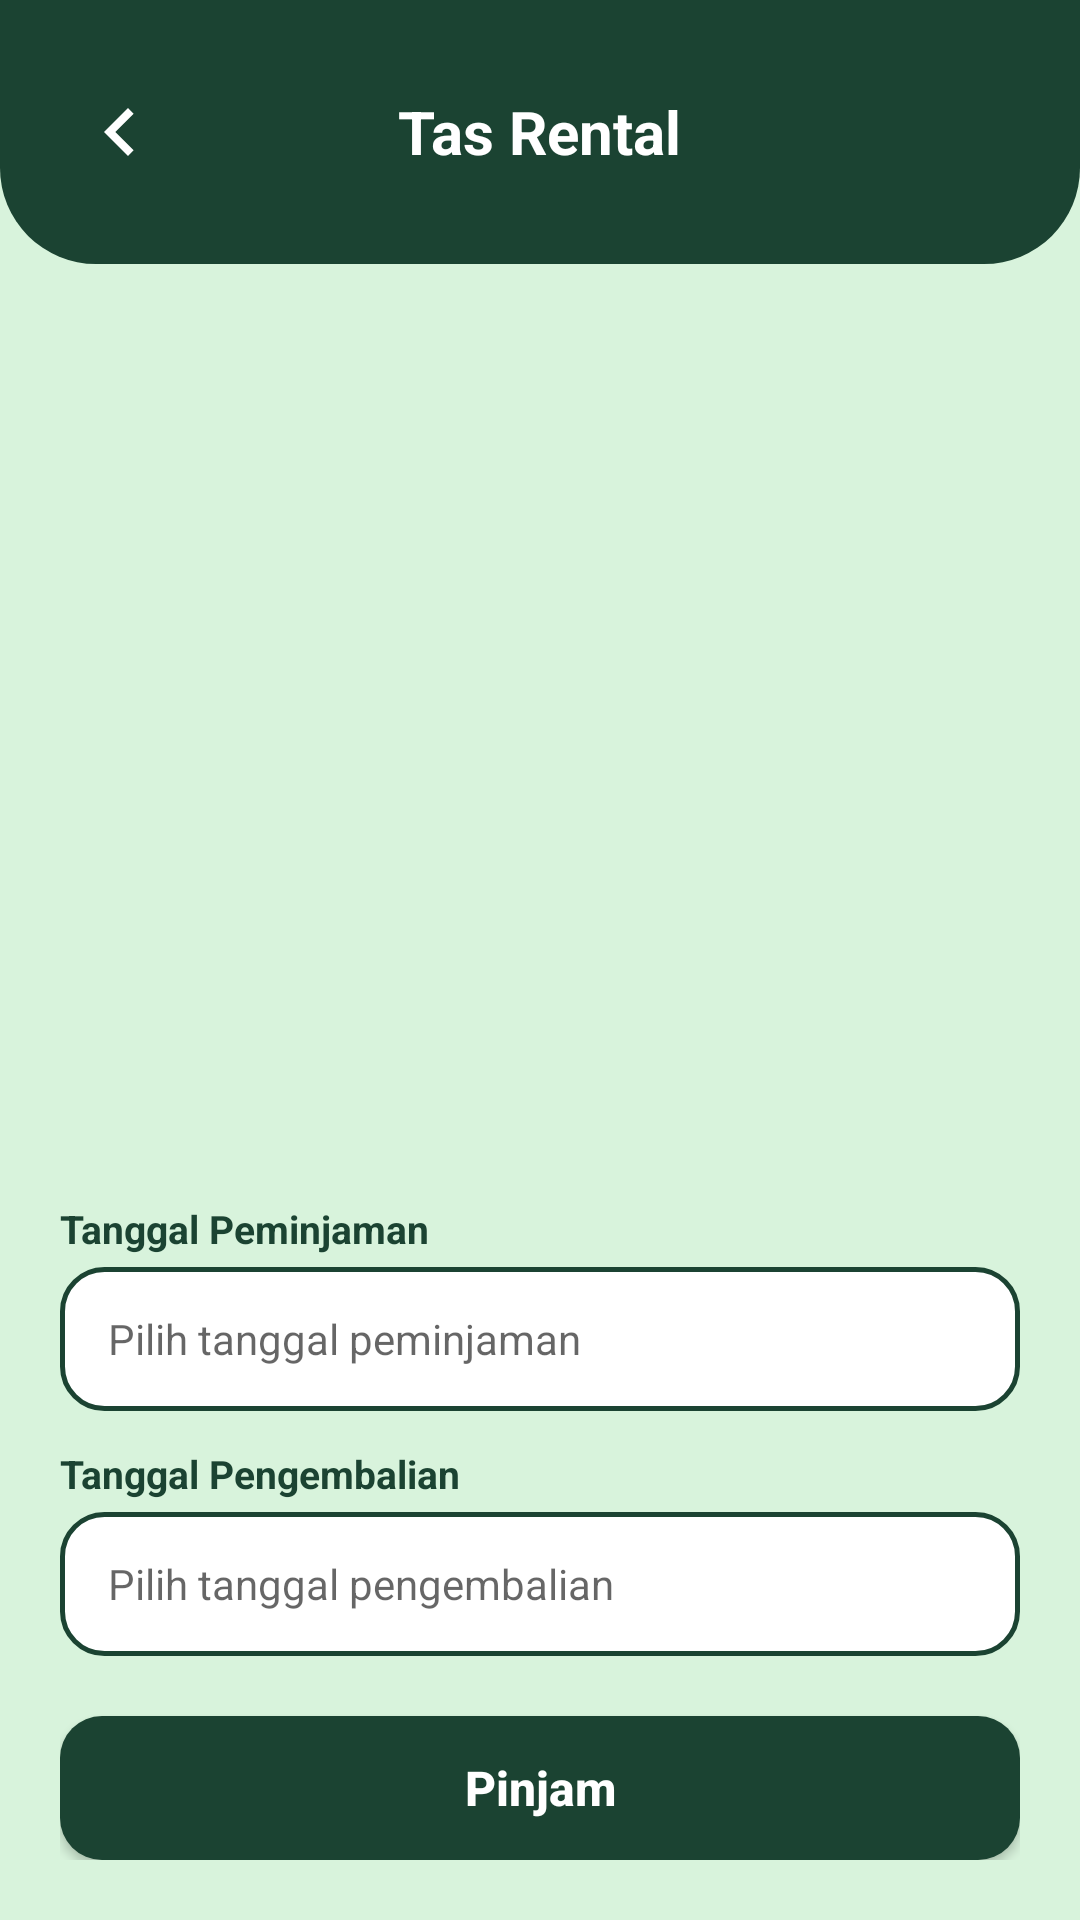

Here is an Android app screen rendered from its layout file. Give the layout XML and the strings, colors and styles it references.
<!-- AndroidManifest.xml: activity theme Theme.UKK.NoActionBar -->
<!-- res/layout/activity_cart.xml -->
<?xml version="1.0" encoding="utf-8"?>
<LinearLayout xmlns:android="http://schemas.android.com/apk/res/android"
    xmlns:app="http://schemas.android.com/apk/res-auto"
    xmlns:tools="http://schemas.android.com/tools"
    android:layout_width="match_parent"
    android:layout_height="match_parent"
    android:background="#D8F3DC"
    android:orientation="vertical"
    tools:context=".CartActivity">

    
    <RelativeLayout
        android:layout_width="match_parent"
        android:layout_height="wrap_content"
        android:background="@drawable/bg_top_header"
        android:fitsSystemWindows="true"
        android:paddingStart="24dp"
        android:paddingTop="32dp"
        android:paddingEnd="24dp"
        android:paddingBottom="24dp">

        <ImageView
            android:id="@+id/iv_back"
            android:layout_width="32dp"
            android:layout_height="32dp"
            android:layout_alignParentStart="true"
            android:layout_centerVertical="true"
            android:contentDescription="Kembali"
            android:src="@drawable/ic_chevron_left"
            app:tint="@color/white" />

        <TextView
            android:layout_width="wrap_content"
            android:layout_height="wrap_content"
            android:layout_centerInParent="true"
            android:text="Tas Rental"
            android:textColor="@color/white"
            android:textSize="20sp"
            android:textStyle="bold" />

    </RelativeLayout>

    
    <LinearLayout
        android:layout_width="match_parent"
        android:layout_height="0dp"
        android:layout_weight="1"
        android:orientation="vertical"
        android:padding="20dp">

        <androidx.recyclerview.widget.RecyclerView
            android:id="@+id/rv_cart_items"
            android:layout_width="match_parent"
            android:layout_height="0dp"
            android:layout_weight="1"
            tools:listitem="@layout/item_cart" />

        
        <TextView
            android:layout_width="match_parent"
            android:layout_height="wrap_content"
            android:layout_marginTop="12dp"
            android:text="Tanggal Peminjaman"
            android:textColor="@color/campgear_green"
            android:textSize="13sp"
            android:textStyle="bold" />

        <EditText
            android:id="@+id/et_cart_tanggal_peminjaman"
            android:layout_width="match_parent"
            android:layout_height="48dp"
            android:layout_marginTop="4dp"
            android:background="@drawable/bg_input_field"
            android:clickable="true"
            android:focusable="false"
            android:hint="Pilih tanggal peminjaman"
            android:paddingStart="16dp"
            android:paddingEnd="16dp"
            android:textColor="#212121"
            android:textSize="14sp"
            tools:ignore="Autofill,LabelFor" />

        <TextView
            android:layout_width="match_parent"
            android:layout_height="wrap_content"
            android:layout_marginTop="12dp"
            android:text="Tanggal Pengembalian"
            android:textColor="@color/campgear_green"
            android:textSize="13sp"
            android:textStyle="bold" />

        <EditText
            android:id="@+id/et_cart_tanggal_pengembalian"
            android:layout_width="match_parent"
            android:layout_height="48dp"
            android:layout_marginTop="4dp"
            android:background="@drawable/bg_input_field"
            android:clickable="true"
            android:focusable="false"
            android:hint="Pilih tanggal pengembalian"
            android:paddingStart="16dp"
            android:paddingEnd="16dp"
            android:textColor="#212121"
            android:textSize="14sp"
            tools:ignore="Autofill,LabelFor" />

        
        <androidx.appcompat.widget.AppCompatButton
            android:id="@+id/btn_pinjam_cart"
            android:layout_width="match_parent"
            android:layout_height="48dp"
            android:layout_marginTop="20dp"
            android:background="@drawable/bg_btn_login"
            android:text="Pinjam"
            android:textAllCaps="false"
            android:textColor="@color/white"
            android:textSize="16sp"
            android:textStyle="bold" />

    </LinearLayout>

</LinearLayout>
<!-- res/layout/item_cart.xml (included above) -->
<?xml version="1.0" encoding="utf-8"?>
<androidx.cardview.widget.CardView xmlns:android="http://schemas.android.com/apk/res/android"
    xmlns:app="http://schemas.android.com/apk/res-auto"
    xmlns:tools="http://schemas.android.com/tools"
    android:layout_width="match_parent"
    android:layout_height="wrap_content"
    android:layout_marginBottom="12dp"
    app:cardBackgroundColor="#FFFFFF"
    app:cardCornerRadius="14dp"
    app:cardElevation="1dp">

    <LinearLayout
        android:layout_width="match_parent"
        android:layout_height="wrap_content"
        android:gravity="center_vertical"
        android:orientation="horizontal"
        android:padding="12dp">

        <ImageView
            android:id="@+id/iv_cart_image"
            android:layout_width="60dp"
            android:layout_height="60dp"
            android:background="#E8F5E9"
            android:scaleType="centerCrop"
            tools:ignore="ContentDescription" />

        <LinearLayout
            android:layout_width="0dp"
            android:layout_height="wrap_content"
            android:layout_marginStart="12dp"
            android:layout_marginEnd="8dp"
            android:layout_weight="1"
            android:orientation="vertical">

            <TextView
                android:id="@+id/tv_cart_name"
                android:layout_width="wrap_content"
                android:layout_height="wrap_content"
                android:text="Nama Alat"
                android:textColor="@color/campgear_green"
                android:textSize="14sp"
                android:textStyle="bold" />

            <TextView
                android:id="@+id/tv_cart_price"
                android:layout_width="wrap_content"
                android:layout_height="wrap_content"
                android:layout_marginTop="2dp"
                android:text="Rp 0 / hari"
                android:textColor="#333333"
                android:textSize="12sp" />

            
            <LinearLayout
                android:layout_width="wrap_content"
                android:layout_height="wrap_content"
                android:layout_marginTop="8dp"
                android:background="@drawable/bg_input_field"
                android:gravity="center_vertical"
                android:orientation="horizontal"
                android:paddingStart="8dp"
                android:paddingTop="2dp"
                android:paddingEnd="8dp"
                android:paddingBottom="2dp">

                <TextView
                    android:id="@+id/btn_cart_minus"
                    android:layout_width="22dp"
                    android:layout_height="22dp"
                    android:gravity="center"
                    android:text="-"
                    android:textColor="@color/campgear_green"
                    android:textSize="16sp"
                    android:textStyle="bold" />

                <TextView
                    android:id="@+id/tv_cart_quantity"
                    android:layout_width="28dp"
                    android:layout_height="wrap_content"
                    android:gravity="center"
                    android:text="1"
                    android:textColor="@color/campgear_green"
                    android:textSize="14sp"
                    android:textStyle="bold" />

                <TextView
                    android:id="@+id/btn_cart_plus"
                    android:layout_width="22dp"
                    android:layout_height="22dp"
                    android:gravity="center"
                    android:text="+"
                    android:textColor="@color/campgear_green"
                    android:textSize="16sp"
                    android:textStyle="bold" />

            </LinearLayout>

        </LinearLayout>

        <ImageView
            android:id="@+id/btn_remove_cart"
            android:layout_width="32dp"
            android:layout_height="32dp"
            android:background="?attr/selectableItemBackgroundBorderless"
            android:contentDescription="Remove"
            android:padding="6dp"
            app:srcCompat="@android:drawable/ic_menu_delete"
            app:tint="#D32F2F" />

    </LinearLayout>
</androidx.cardview.widget.CardView>
<!-- resources referenced by this layout -->
<resources>
  <color name="campgear_green">#1B4332</color>
  <color name="white">#FFFFFFFF</color>
  <!-- drawable bg_btn_login (drawable) -->
  <?xml version="1.0" encoding="utf-8"?>
  <shape xmlns:android="http://schemas.android.com/apk/res/android"
      android:shape="rectangle">
      <solid android:color="@color/campgear_green" />
      <corners android:radius="14dp" />
  </shape>
  <!-- drawable bg_input_field (drawable) -->
  <?xml version="1.0" encoding="utf-8"?>
  <shape xmlns:android="http://schemas.android.com/apk/res/android"
      android:shape="rectangle">
      <solid android:color="@color/white" />
      <stroke
          android:width="1.5dp"
          android:color="@color/campgear_green" />
      <corners android:radius="14dp" />
  </shape>
  <!-- drawable bg_top_header (drawable) -->
  <?xml version="1.0" encoding="utf-8"?>
  <shape xmlns:android="http://schemas.android.com/apk/res/android"
      android:shape="rectangle">
      <solid android:color="@color/campgear_green" />
      <corners
          android:bottomLeftRadius="32dp"
          android:bottomRightRadius="32dp" />
  </shape>
  <!-- drawable ic_chevron_left (drawable) -->
  <vector xmlns:android="http://schemas.android.com/apk/res/android"
      android:width="24dp"
      android:height="24dp"
      android:viewportWidth="24"
      android:viewportHeight="24">
      <path
          android:fillColor="#1B4332"
          android:pathData="M15.41,7.41L14,6l-6,6 6,6 1.41-1.41L10.83,12z"/>
  </vector>
  <style name="Theme.UKK.NoActionBar" parent="Theme.UKK">
          <item name="windowActionBar">false</item>
          <item name="windowNoTitle">true</item>
      </style>
  <style name="Theme.UKK" parent="Theme.MaterialComponents.DayNight.DarkActionBar">
          
          <item name="colorPrimary">@color/campgear_green</item>
          <item name="colorPrimaryVariant">@color/primary_dark</item>
          <item name="android:windowLightStatusBar">false</item>
          <item name="colorOnPrimary">@color/white</item>
          
          <item name="colorSecondary">@color/black</item>
          <item name="colorSecondaryVariant">@color/teal_700</item>
          <item name="colorOnSecondary">@color/black</item>
          
          <item name="android:statusBarColor">@color/campgear_green</item>
      </style>
  <color name="primary_dark">#133C29</color>
  <color name="black">#FF000000</color>
  <color name="teal_700">#FF018786</color>
</resources>
